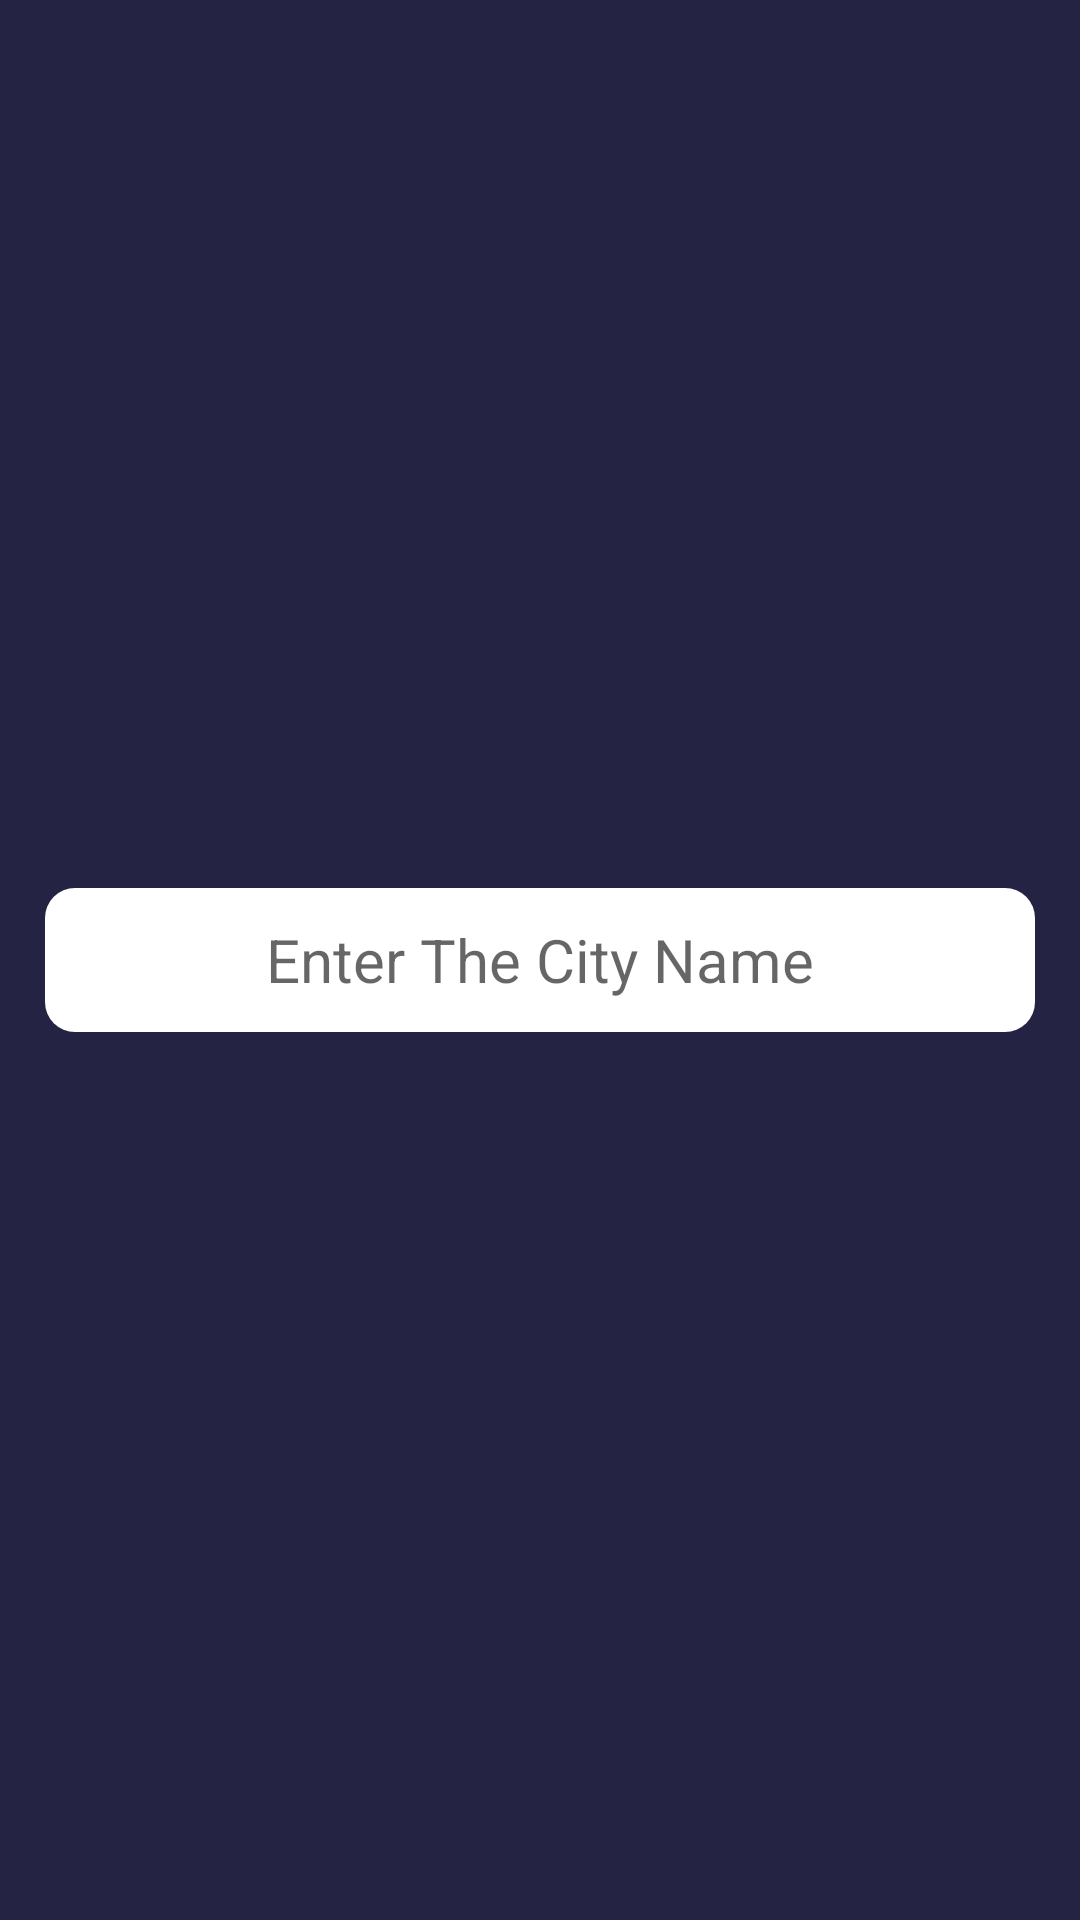

Write the Android layout XML for this screen, with the resource values it uses.
<!-- AndroidManifest.xml: application theme Theme.WeatherApps -->
<!-- res/layout/activity_city_finder.xml -->
<?xml version="1.0" encoding="utf-8"?>
<RelativeLayout
    xmlns:android="http://schemas.android.com/apk/res/android"
    xmlns:app="http://schemas.android.com/apk/res-auto"
    xmlns:tools="http://schemas.android.com/tools"
    android:layout_width="match_parent"
    android:layout_height="match_parent"
    android:background="#242343"
    tools:context=".cityFinder">

    <ImageView
        android:layout_width="wrap_content"
        android:layout_height="wrap_content"
        android:layout_marginTop="10dp"
        android:src="@drawable/left"
        android:id="@+id/backButton"
        android:layout_marginLeft="10dp"
        android:layout_alignParentTop="true"
        android:layout_alignParentLeft="true"
        android:layout_alignParentStart="true">
    </ImageView>

    <EditText
        android:id="@+id/searchCity"
        android:layout_width="match_parent"
        android:layout_height="48dp"
        android:layout_centerInParent="true"
        android:layout_centerHorizontal="true"
        android:layout_centerVertical="true"
        android:layout_marginStart="30dp"
        android:layout_marginLeft="30dp"
        android:layout_marginRight="30dp"
        android:background="@drawable/edittextdesign"
        android:gravity="center_vertical|center_horizontal"
        android:hint="Enter The City Name"
        android:imeOptions="actionGo"
        android:inputType="textAutoCorrect"
        android:textColor="@color/black"
        android:textSize="20sp" />

</RelativeLayout>
<!-- resources referenced by this layout -->
<resources>
  <color name="black">#FF000000</color>
  <!-- drawable edittextdesign (drawable) -->
  <?xml version="1.0" encoding="utf-8"?>
  <shape android:shape="rectangle" xmlns:android="http://schemas.android.com/apk/res/android">
  <corners android:radius="10dp">
  </corners>
      <solid android:color="#ffffff"></solid>
  </shape>
  <style name="Theme.WeatherApps" parent="Theme.MaterialComponents.DayNight.NoActionBar">
          
          <item name="colorPrimary">@color/purple_500</item>
          <item name="colorPrimaryVariant">@color/purple_700</item>
          <item name="colorOnPrimary">@color/white</item>
          
          <item name="colorSecondary">@color/teal_200</item>
          <item name="colorSecondaryVariant">@color/teal_700</item>
          <item name="colorOnSecondary">@color/black</item>
          
          <item name="android:statusBarColor">?attr/colorPrimaryVariant</item>
          
      </style>
  <color name="purple_500">#FF6200EE</color>
  <color name="purple_700">#242343</color>
  <color name="white">#FFFFFFFF</color>
  <color name="teal_200">#FF03DAC5</color>
  <color name="teal_700">#FF018786</color>
</resources>
